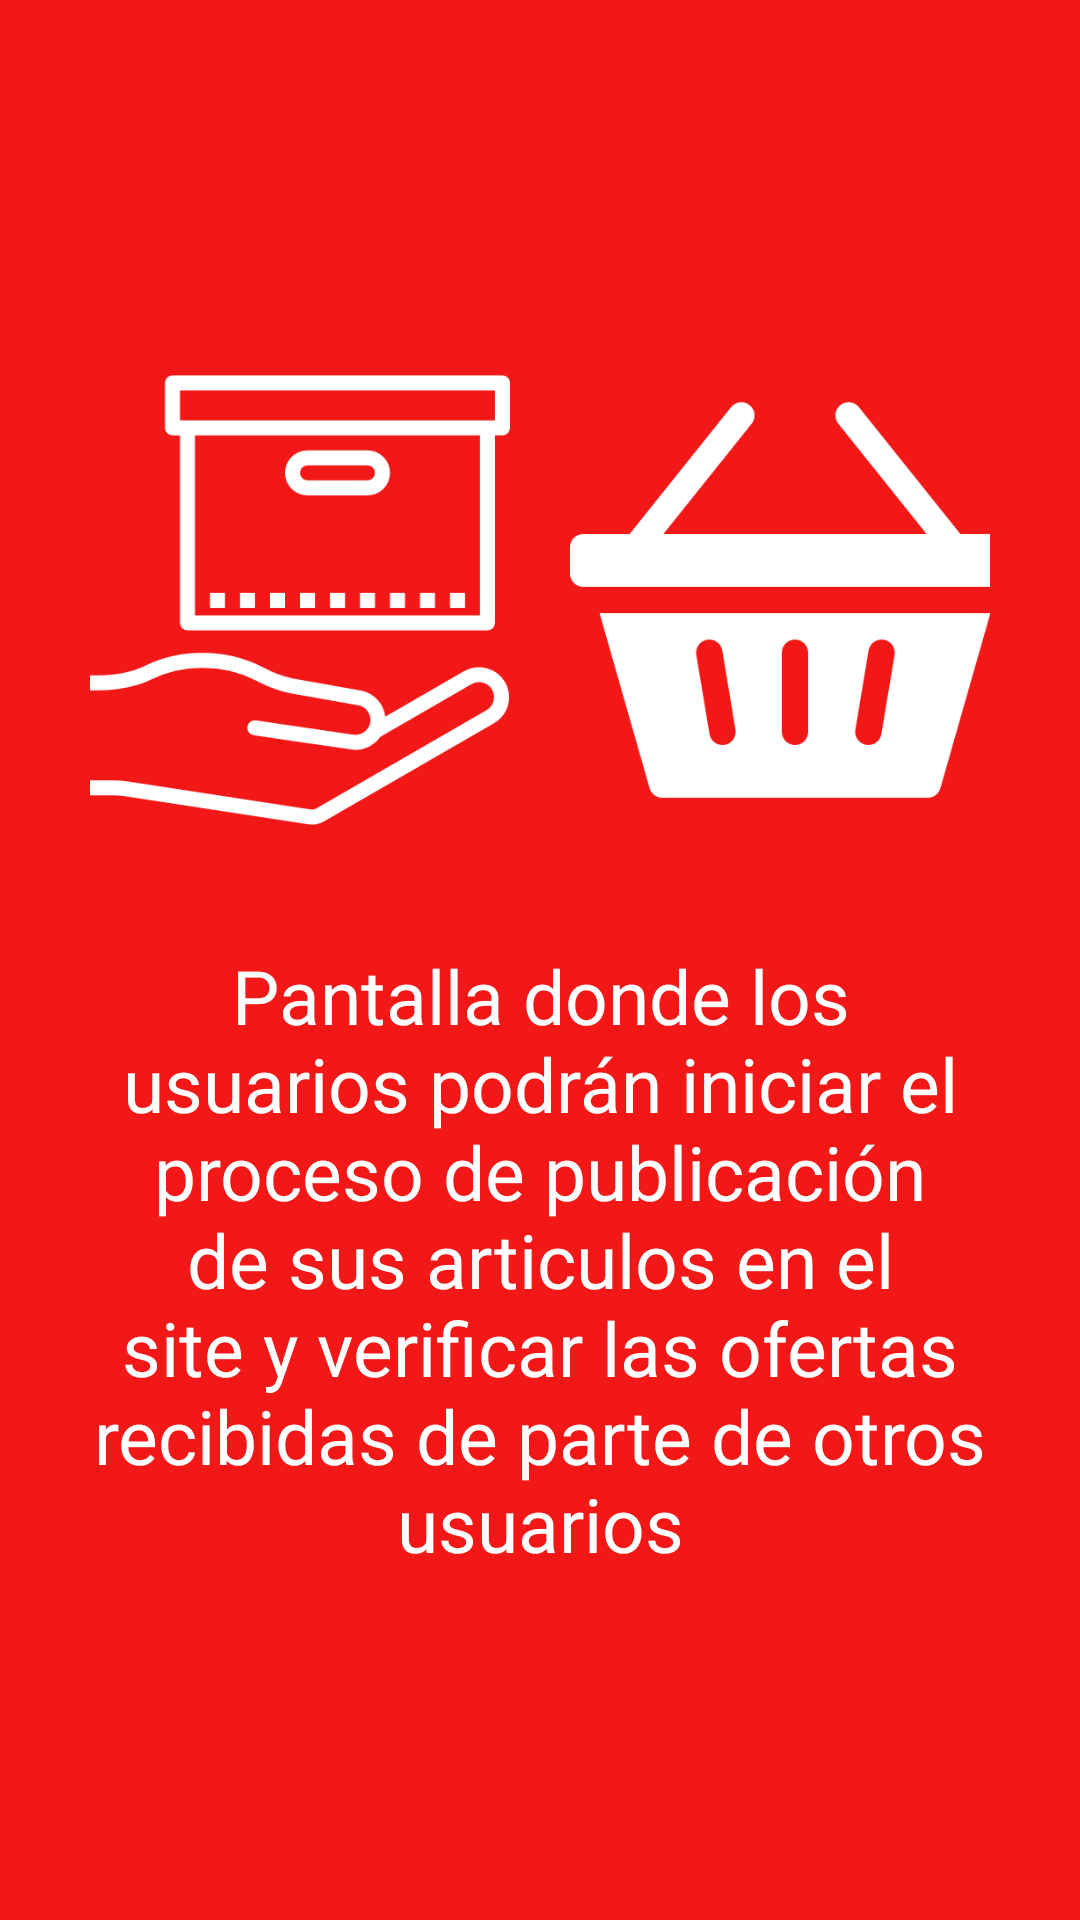

Here is an Android app screen rendered from its layout file. Give the layout XML and the strings, colors and styles it references.
<!-- AndroidManifest.xml: application theme Theme.TruekappNoActionBar -->
<!-- res/layout/fragment_ayuda_publicar_mis_ofertas.xml -->
<?xml version="1.0" encoding="utf-8"?>
<FrameLayout xmlns:android="http://schemas.android.com/apk/res/android"
    xmlns:tools="http://schemas.android.com/tools"
    android:layout_width="match_parent"
    android:layout_height="match_parent"
    tools:context=".fragmentsAyuda.AyudaPublicarMisOfertasFragment"
    android:background="@color/rojointenso">

    <LinearLayout
        android:layout_width="match_parent"
        android:layout_height="wrap_content"
        android:orientation="vertical"
        android:layout_gravity="center"
        android:padding="15dp">

        <LinearLayout
            android:layout_width="match_parent"
            android:layout_height="match_parent"
            android:orientation="horizontal"
            android:gravity="center"
            android:layout_gravity="center"
            android:padding="15dp">

            <ImageView
                android:id="@+id/vender"
                android:layout_width="150dp"
                android:layout_height="150dp"
                android:layout_margin="10dp"
                android:src="@drawable/b_vender"/>

            <ImageView
                android:id="@+id/miscompras"
                android:layout_width="150dp"
                android:layout_height="150dp"
                android:layout_margin="10dp"
                android:src="@drawable/b_cesta" />

        </LinearLayout>

        <LinearLayout
            android:layout_width="match_parent"
            android:layout_height="wrap_content"
            android:orientation="vertical"
            android:padding="15dp">

            <TextView
                android:layout_width="wrap_content"
                android:layout_height="wrap_content"
                android:text="@string/ayuda_publicar_mis_ofertas"
                android:layout_gravity="center"
                android:gravity="center"
                android:textSize="25sp"
                android:textColor="@color/white"/>

        </LinearLayout>

    </LinearLayout>

</FrameLayout>
<!-- resources referenced by this layout -->
<resources>
  <color name="rojointenso">#F31818</color>
  <color name="white">#FFFFFFFF</color>
  <!-- drawable b_cesta: png bitmap (drawable, 14809 bytes) -->
  <!-- drawable b_vender: png bitmap (drawable, 12180 bytes) -->
  <string name="ayuda_publicar_mis_ofertas">Pantalla donde los usuarios podrán iniciar el proceso de publicación de sus articulos en el site y verificar las ofertas recibidas de parte de otros usuarios</string>
  <style name="Theme.TruekappNoActionBar" parent="Theme.MaterialComponents.DayNight.NoActionBar">
          
          <item name="colorPrimary">@color/verde</item>
          <item name="colorPrimaryVariant">@color/purple_700</item>
          <item name="colorOnPrimary">@color/white</item>
          
          <item name="colorSecondary">@color/azul</item>
          <item name="colorSecondaryVariant">@color/teal_700</item>
          <item name="colorOnSecondary">@color/black</item>
          
          <item name="android:statusBarColor" tools:targetApi="l">?attr/colorPrimaryVariant</item>
  
          
          <item name="android:windowTranslucentStatus" tools:targetApi="kitkat">true</item>
      </style>
  <color name="verde">#54C74C </color>
  <color name="purple_700">#FF3700B3</color>
  <color name="azul">#223CA4</color>
  <color name="teal_700">#FF018786</color>
  <color name="black">#FF000000</color>
</resources>
